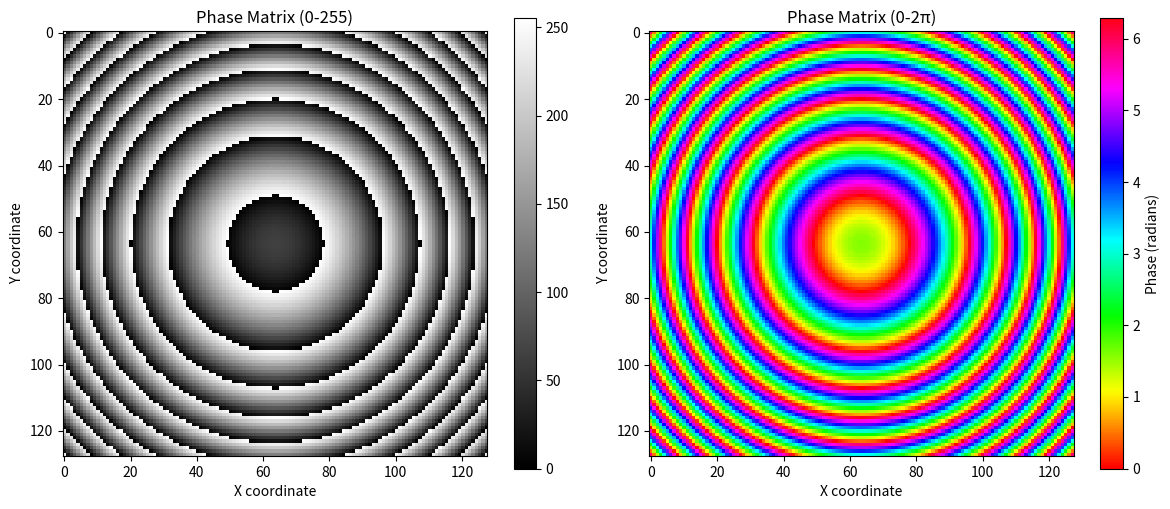

The matplotlib source for this figure:
import numpy as np
import matplotlib.pyplot as plt
from PIL import Image

C = 299792458  # [m/s]
FREQUENCY = 175 * 1e9
WAVELENGTH = C / (FREQUENCY)
print(f"Wavelength: {WAVELENGTH*1e6:.2f} μm")
FOCAL_LENGTH = 0.2  # [m]
PIXEL_SIZE = 9e-4  # [m] - pixel size in meters (0.9 mm)

def generate_phase_matrix(size=128, wavelength=WAVELENGTH, focal_length=FOCAL_LENGTH, pixel_size=PIXEL_SIZE):
    """
    Generate a phase matrix using the formula: φ(r) = -(2π/λ)√(r² + f²)
    
    Parameters:
    - size: Size of the matrix (size x size)
    - wavelength: Wavelength λ [m]
    - focal_length: Focal length f [mm]
    - pixel_size: Physical size of each pixel [m]
    
    Returns:
    - phase_matrix: 128x128 matrix with phase values normalized to 0-255
    """
    
    # Create coordinate grids in pixel units
    x_pixels = np.linspace(-size//2, size//2, size)
    y_pixels = np.linspace(-size//2, size//2, size)
    X_pixels, Y_pixels = np.meshgrid(x_pixels, y_pixels)
    
    # Convert pixel coordinates to physical coordinates (meters)
    X = X_pixels * pixel_size  # [m]
    Y = Y_pixels * pixel_size  # [m]
    
    # Calculate r = √(x² + y²) in meters
    r = np.sqrt(X**2 + Y**2)  # [m]
    
    # Convert focal length from mm to meters for consistent units
    focal_length_m = focal_length   # [m]
    
    # Calculate phase using the formula: φ(r) = (2π/λ)√(r² + f²)
    # All units are now in meters
    phase = -(2 * np.pi / wavelength) * np.sqrt(r**2 + focal_length_m**2)
    
    # Normalize phase to 0-2π range using modulo
    phase_normalized = np.mod(phase, 2 * np.pi)
    
    # Scale to 0-255 range
    phase_matrix = (phase_normalized / (2 * np.pi) * 255).astype(np.uint8)
    
    return phase_matrix, phase_normalized

def save_phase_matrix(phase_matrix, filename):
    """Save the phase matrix as an image"""
    img = Image.fromarray(phase_matrix, mode='L')
    img.save(filename)
    print(f"Phase matrix saved as {filename}")

def visualize_phase_matrix(phase_matrix, phase_normalized):
    """Visualize the phase matrix"""
    fig, (ax1, ax2) = plt.subplots(1, 2, figsize=(12, 5))
    
    # Plot the 0-255 normalized matrix
    im1 = ax1.imshow(phase_matrix, cmap='gray', vmin=0, vmax=255)
    ax1.set_title('Phase Matrix (0-255)')
    ax1.set_xlabel('X coordinate')
    ax1.set_ylabel('Y coordinate')
    plt.colorbar(im1, ax=ax1)
    
    # Plot the 0-2π normalized matrix
    im2 = ax2.imshow(phase_normalized, cmap='hsv', vmin=0, vmax=2*np.pi)
    ax2.set_title('Phase Matrix (0-2π)')
    ax2.set_xlabel('X coordinate')
    ax2.set_ylabel('Y coordinate')
    plt.colorbar(im2, ax=ax2, label='Phase (radians)')
    
    plt.tight_layout()
    plt.show()
    
    # Print statistics
    print(f"Phase matrix statistics:")
    print(f"  Min value (0-255): {np.min(phase_matrix)}")
    print(f"  Max value (0-255): {np.max(phase_matrix)}")
    print(f"  Mean value (0-255): {np.mean(phase_matrix):.2f}")
    print(f"  Min phase (0-2π): {np.min(phase_normalized):.4f}")
    print(f"  Max phase (0-2π): {np.max(phase_normalized):.4f}")
    print(f"  Mean phase (0-2π): {np.mean(phase_normalized):.4f}")

if __name__ == "__main__":
    # Parameters
    SIZE = 128
    
    print(f"Generating {SIZE}x{SIZE} phase matrix using formula: φ(r) = (2π/λ)√(r² + f²)")
    print(f"Parameters:")
    print(f"  λ = {WAVELENGTH*1e6:.2f} μm (wavelength)")
    print(f"  f = {FOCAL_LENGTH:.1f} mm (focal length)")
    print(f"  pixel size = {PIXEL_SIZE*1e3:.2f} mm")
    print(f"  frequency = {FREQUENCY/1e9:.0f} GHz")
    
    # Generate the phase matrix
    phase_matrix, phase_normalized = generate_phase_matrix(SIZE, WAVELENGTH, FOCAL_LENGTH, PIXEL_SIZE)
    
    # Save as image
    save_phase_matrix(phase_matrix, 'phase_matrix_128x128.bmp')
    
    # Save as numpy array for later use
    np.save('phase_matrix_128x128.npy', phase_matrix)
    np.save('phase_normalized_128x128.npy', phase_normalized)
    print("Phase matrices saved as .npy files")
    
    # Visualize the results
    visualize_phase_matrix(phase_matrix, phase_normalized)
    
    # Save a text file with the center cross-section for verification
    center = SIZE // 2
    cross_section = phase_normalized[center, :]
    np.savetxt('phase_cross_section.txt', cross_section, 
               header=f'Phase cross-section at y={center} (0-2π range)')
    print("Phase cross-section saved as phase_cross_section.txt")
